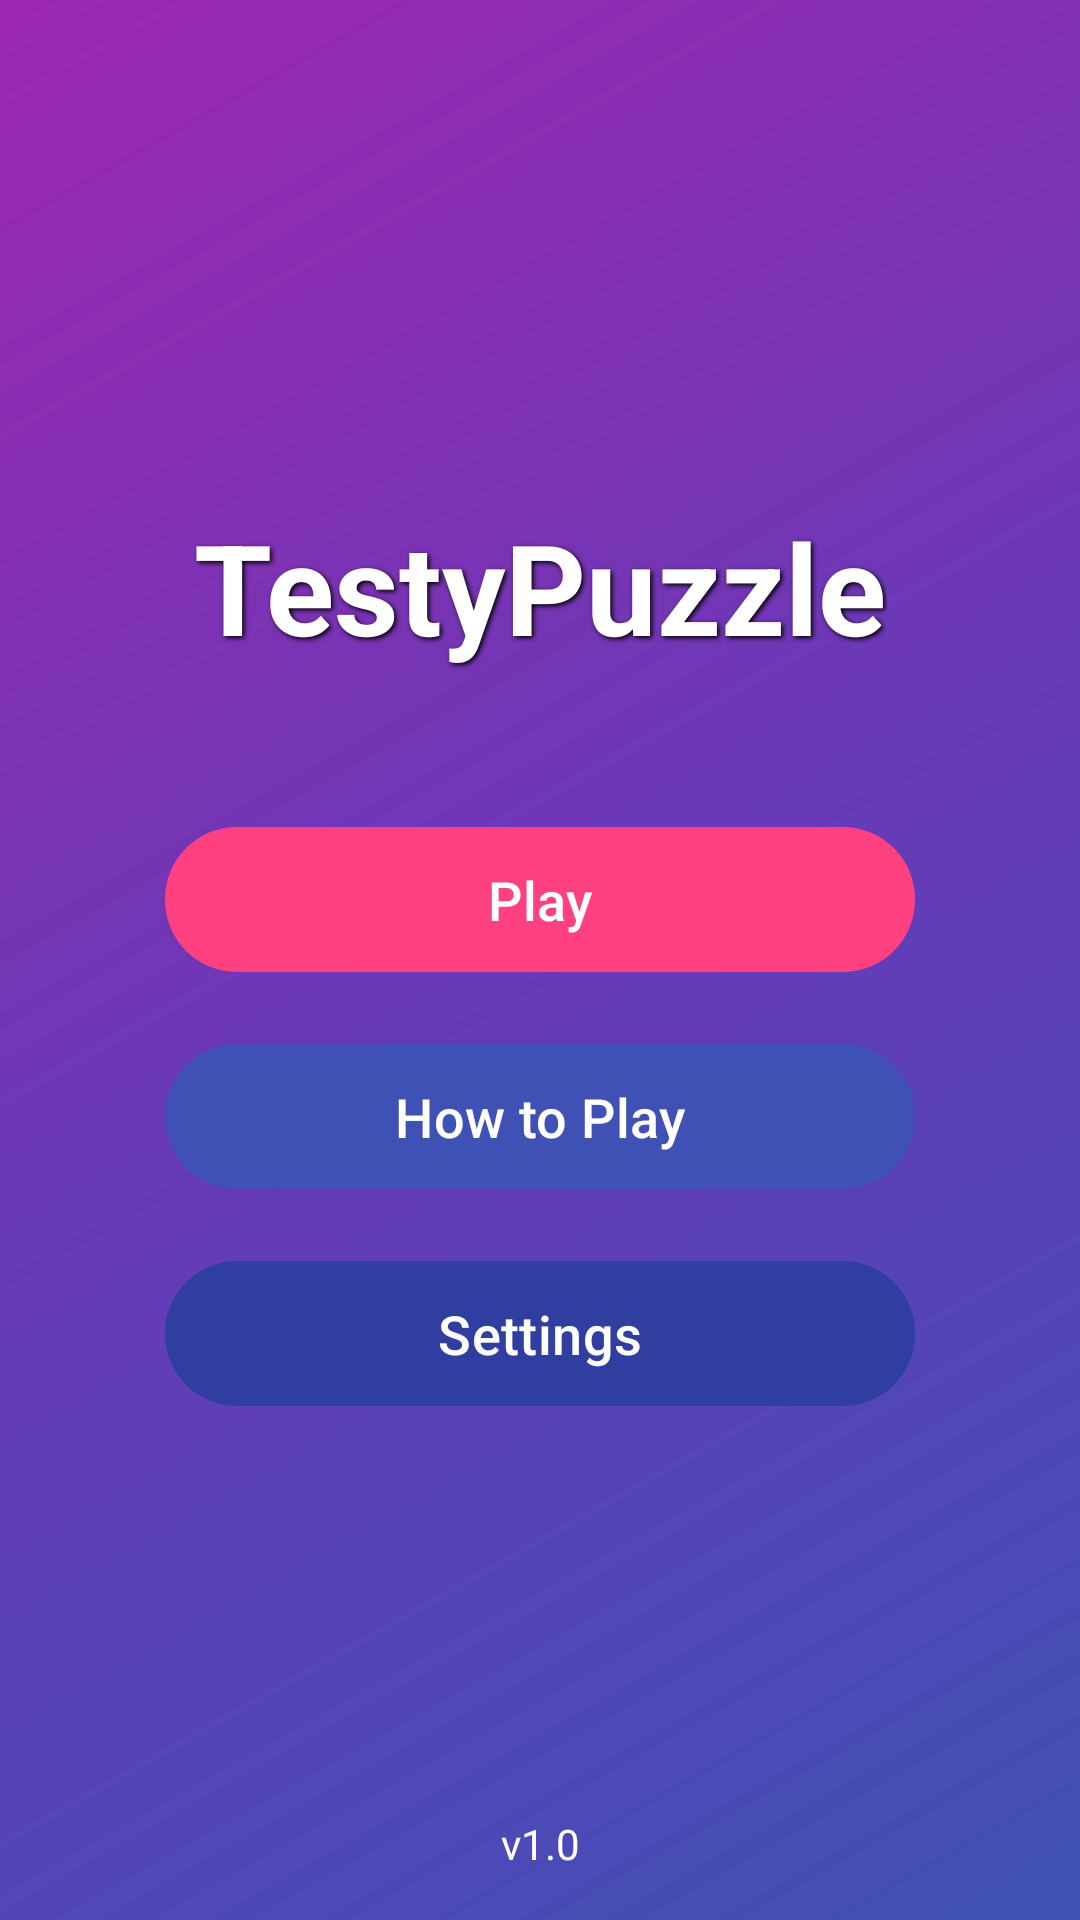

Reconstruct the res/layout file that produces this screen, plus the resources it refers to.
<!-- AndroidManifest.xml: application theme Theme.TestyPuzzle -->
<!-- res/layout/activity_main.xml -->
<?xml version="1.0" encoding="utf-8"?>
<androidx.constraintlayout.widget.ConstraintLayout xmlns:android="http://schemas.android.com/apk/res/android"
    xmlns:app="http://schemas.android.com/apk/res-auto"
    xmlns:tools="http://schemas.android.com/tools"
    android:id="@+id/main"
    android:layout_width="match_parent"
    android:layout_height="match_parent"
    android:background="@drawable/main_background"
    tools:context=".MainActivity">

    <TextView
        android:id="@+id/tvTitle"
        android:layout_width="wrap_content"
        android:layout_height="wrap_content"
        android:text="@string/app_name"
        android:textSize="42sp"
        android:textStyle="bold"
        android:textColor="@color/white"
        android:shadowColor="@color/black"
        android:shadowDx="2"
        android:shadowDy="2"
        android:shadowRadius="4"
        app:layout_constraintBottom_toTopOf="@+id/btnPlay"
        app:layout_constraintEnd_toEndOf="parent"
        app:layout_constraintStart_toStartOf="parent"
        app:layout_constraintTop_toTopOf="parent"
        app:layout_constraintVertical_chainStyle="packed" />

    <com.google.android.material.button.MaterialButton
        android:id="@+id/btnPlay"
        android:layout_width="250dp"
        android:layout_height="wrap_content"
        android:layout_marginTop="48dp"
        android:text="@string/play"
        android:textSize="18sp"
        android:padding="12dp"
        app:cornerRadius="24dp"
        app:backgroundTint="@color/colorAccent"
        app:layout_constraintBottom_toTopOf="@+id/btnHowToPlay"
        app:layout_constraintEnd_toEndOf="parent"
        app:layout_constraintStart_toStartOf="parent"
        app:layout_constraintTop_toBottomOf="@+id/tvTitle" />

    <com.google.android.material.button.MaterialButton
        android:id="@+id/btnHowToPlay"
        android:layout_width="250dp"
        android:layout_height="wrap_content"
        android:layout_marginTop="16dp"
        android:text="@string/how_to_play"
        android:textSize="18sp"
        android:padding="12dp"
        app:cornerRadius="24dp"
        app:backgroundTint="@color/colorPrimary"
        app:layout_constraintBottom_toTopOf="@+id/btnSettings"
        app:layout_constraintEnd_toEndOf="parent"
        app:layout_constraintStart_toStartOf="parent"
        app:layout_constraintTop_toBottomOf="@+id/btnPlay" />

    <com.google.android.material.button.MaterialButton
        android:id="@+id/btnSettings"
        android:layout_width="250dp"
        android:layout_height="wrap_content"
        android:layout_marginTop="16dp"
        android:text="@string/settings"
        android:textSize="18sp"
        android:padding="12dp"
        app:cornerRadius="24dp"
        app:backgroundTint="@color/colorPrimaryDark"
        app:layout_constraintBottom_toBottomOf="parent"
        app:layout_constraintEnd_toEndOf="parent"
        app:layout_constraintStart_toStartOf="parent"
        app:layout_constraintTop_toBottomOf="@+id/btnHowToPlay" />

    <TextView
        android:id="@+id/tvVersion"
        android:layout_width="wrap_content"
        android:layout_height="wrap_content"
        android:text="v1.0"
        android:textColor="@color/white"
        android:layout_marginBottom="16dp"
        app:layout_constraintBottom_toBottomOf="parent"
        app:layout_constraintEnd_toEndOf="parent"
        app:layout_constraintStart_toStartOf="parent" />

</androidx.constraintlayout.widget.ConstraintLayout>
<!-- resources referenced by this layout -->
<resources>
  <color name="black">#FF000000</color>
  <color name="colorAccent">#FF4081</color>
  <color name="colorPrimary">#3F51B5</color>
  <color name="colorPrimaryDark">#303F9F</color>
  <color name="white">#FFFFFFFF</color>
  <!-- drawable main_background (drawable) -->
  <?xml version="1.0" encoding="utf-8"?>
  <shape xmlns:android="http://schemas.android.com/apk/res/android">
      <gradient
          android:type="linear"
          android:angle="135"
          android:startColor="#3F51B5"
          android:centerColor="#673AB7"
          android:endColor="#9C27B0" />
      
      <item>
          <bitmap
              android:src="@drawable/puzzle_pattern"
              android:tileMode="repeat"
              android:alpha="0.1" />
      </item>
  </shape>
  <string name="app_name">TestyPuzzle</string>
  <string name="how_to_play">How to Play</string>
  <string name="play">Play</string>
  <string name="settings">Settings</string>
  <style name="Theme.TestyPuzzle" parent="Base.Theme.TestyPuzzle" />
  <!-- drawable puzzle_pattern (drawable) -->
  <?xml version="1.0" encoding="utf-8"?>
  <vector xmlns:android="http://schemas.android.com/apk/res/android"
      android:width="100dp"
      android:height="100dp"
      android:viewportWidth="100"
      android:viewportHeight="100">
  
      
      <path
          android:fillColor="#FFFFFF"
          android:pathData="M25,0L75,0L75,25C83,25 83,35 75,35L75,65C83,65 83,75 75,75L75,100L25,100L25,75C17,75 17,65 25,65L25,35C17,35 17,25 25,25L25,0Z"
          android:strokeWidth="1"
          android:strokeColor="#FFFFFF" />
  </vector>
  <style name="Base.Theme.TestyPuzzle" parent="Theme.Material3.DayNight.NoActionBar">
          
          
      </style>
</resources>
